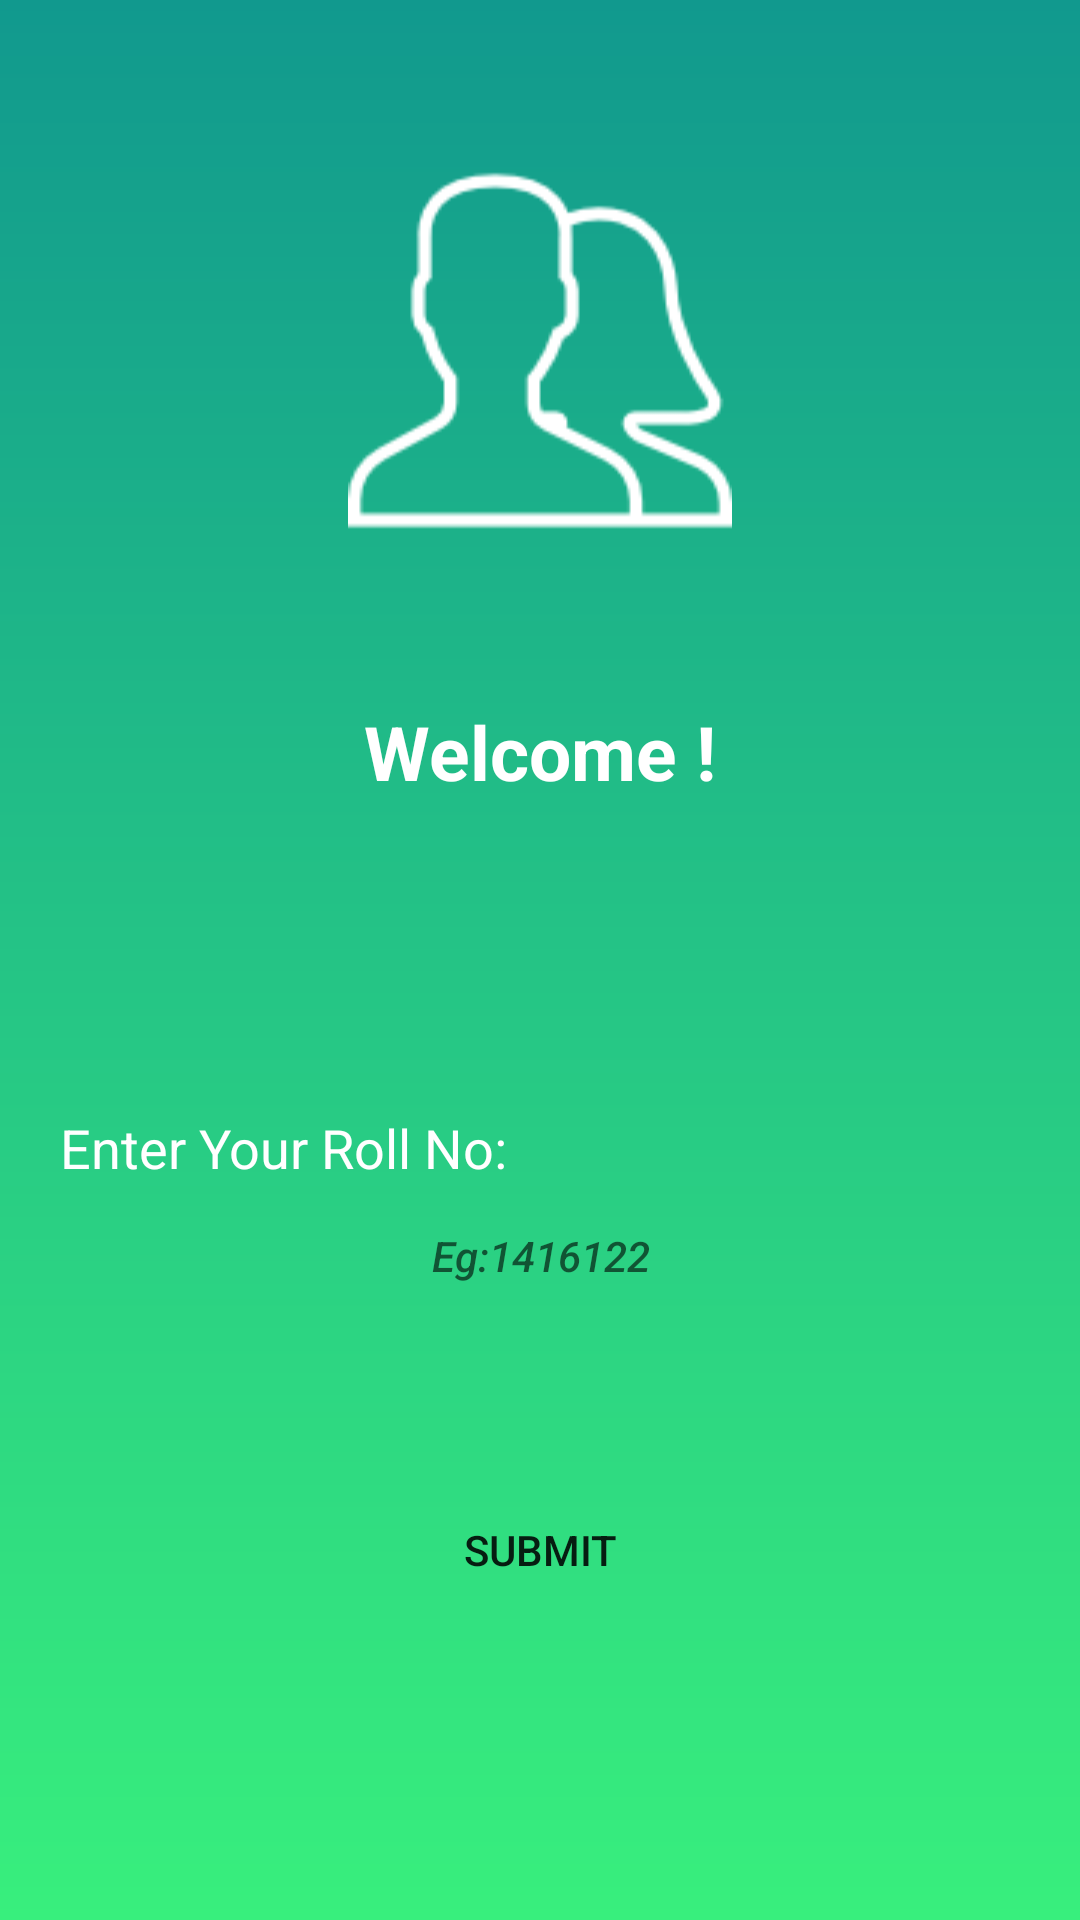

Layout XML and referenced resources for this Android screen:
<!-- AndroidManifest.xml: application theme AppTheme -->
<!-- res/layout/activity_main.xml -->
<?xml version="1.0" encoding="utf-8"?>
<android.support.constraint.ConstraintLayout xmlns:android="http://schemas.android.com/apk/res/android"
    xmlns:app="http://schemas.android.com/apk/res-auto"
    xmlns:tools="http://schemas.android.com/tools"
    android:layout_width="match_parent"
    android:layout_height="match_parent"
    android:background="@drawable/gradient"
    tools:context="com.example.saravana.studentscorner.MainActivity">
    <LinearLayout
        android:id="@+id/ll1"
        android:layout_width="match_parent"
        android:layout_height="match_parent"
        android:orientation="vertical">

    <LinearLayout
        android:id="@+id/ll2"
        android:layout_width="match_parent"
        android:layout_height="match_parent"
        android:layout_weight="0.60"
        android:orientation="vertical">

        <ImageView
            android:id="@+id/imageView"
            android:layout_width="wrap_content"
            android:layout_height="wrap_content"
            android:layout_gravity="center_horizontal"
            android:layout_weight="1"
            app:srcCompat="@drawable/users" />

        <TextView
            android:id="@+id/textView"
            android:layout_width="wrap_content"
            android:layout_height="wrap_content"
            android:layout_gravity="center_horizontal"
            android:layout_weight="0.5"
            android:text="Welcome !"
            android:textColor="@android:color/white"
            android:textSize="25sp"
            android:textStyle="bold" />
    </LinearLayout>


    <LinearLayout
        android:id="@+id/ll3"
        android:layout_width="match_parent"
        android:layout_height="match_parent"
        android:layout_weight="0.60"
        android:orientation="vertical">

        <TextView
            android:id="@+id/textView4"
            android:layout_width="match_parent"
            android:layout_height="wrap_content"
            android:layout_marginLeft="20dp"
            android:layout_marginTop="50dp"
            android:fontFamily="sans-serif"
            android:text="Enter Your Roll No:"
            android:textColor="@android:color/white"
            android:textSize="18sp" />

        <EditText
            android:id="@+id/roll"
            style="@style/Widget.AppCompat.Button.Borderless.Colored"
            android:layout_width="match_parent"
            android:layout_height="wrap_content"
            android:layout_marginLeft="25dp"
            android:layout_marginRight="25dp"

            android:background="@drawable/editround"
            android:ems="10"
            android:hint="Eg:1416122"
            android:inputType="phone"
            android:textStyle="italic" />

        <Button
            android:id="@+id/submit"
            android:layout_width="wrap_content"
            android:layout_height="wrap_content"
            android:layout_gravity="center"
            android:layout_marginTop="50dp"
            android:background="@drawable/editround"
            android:gravity="center_horizontal|center"
            android:text="Submit" />
    </LinearLayout>
    </LinearLayout>


</android.support.constraint.ConstraintLayout>
<!-- resources referenced by this layout -->
<resources>
  <!-- drawable gradient (drawable) -->
  <shape xmlns:android="http://schemas.android.com/apk/res/android" android:shape="rectangle" >
      <gradient
          android:type="linear"
          android:startColor="#11998e"
          android:endColor="#38ef7d"
          android:angle="270"/>
  </shape>
  <!-- drawable users: png bitmap (drawable, 2930 bytes) -->
  <style name="AppTheme" parent="Theme.AppCompat.Light.DarkActionBar">
          
          <item name="colorPrimary">@color/colorPrimary</item>
          <item name="colorPrimaryDark">@color/colorPrimaryDark</item>
          <item name="colorAccent">@color/colorAccent</item>
      </style>
  <color name="colorPrimary">#11998e</color>
  <color name="colorPrimaryDark">#11998e</color>
  <color name="colorAccent">#FF4081</color>
</resources>
